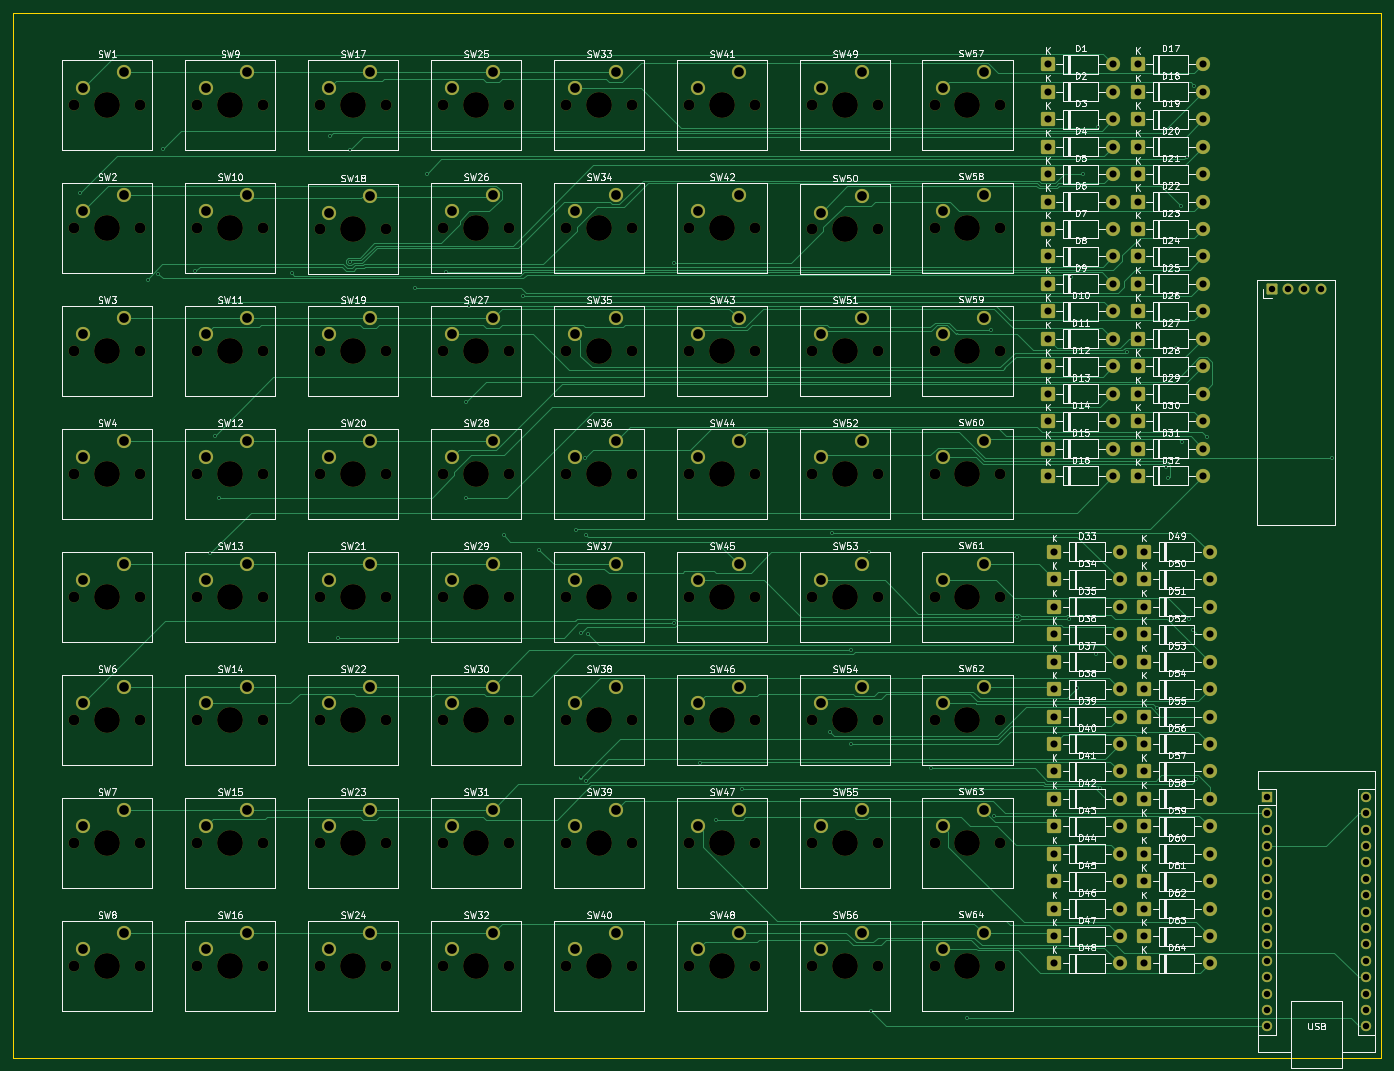
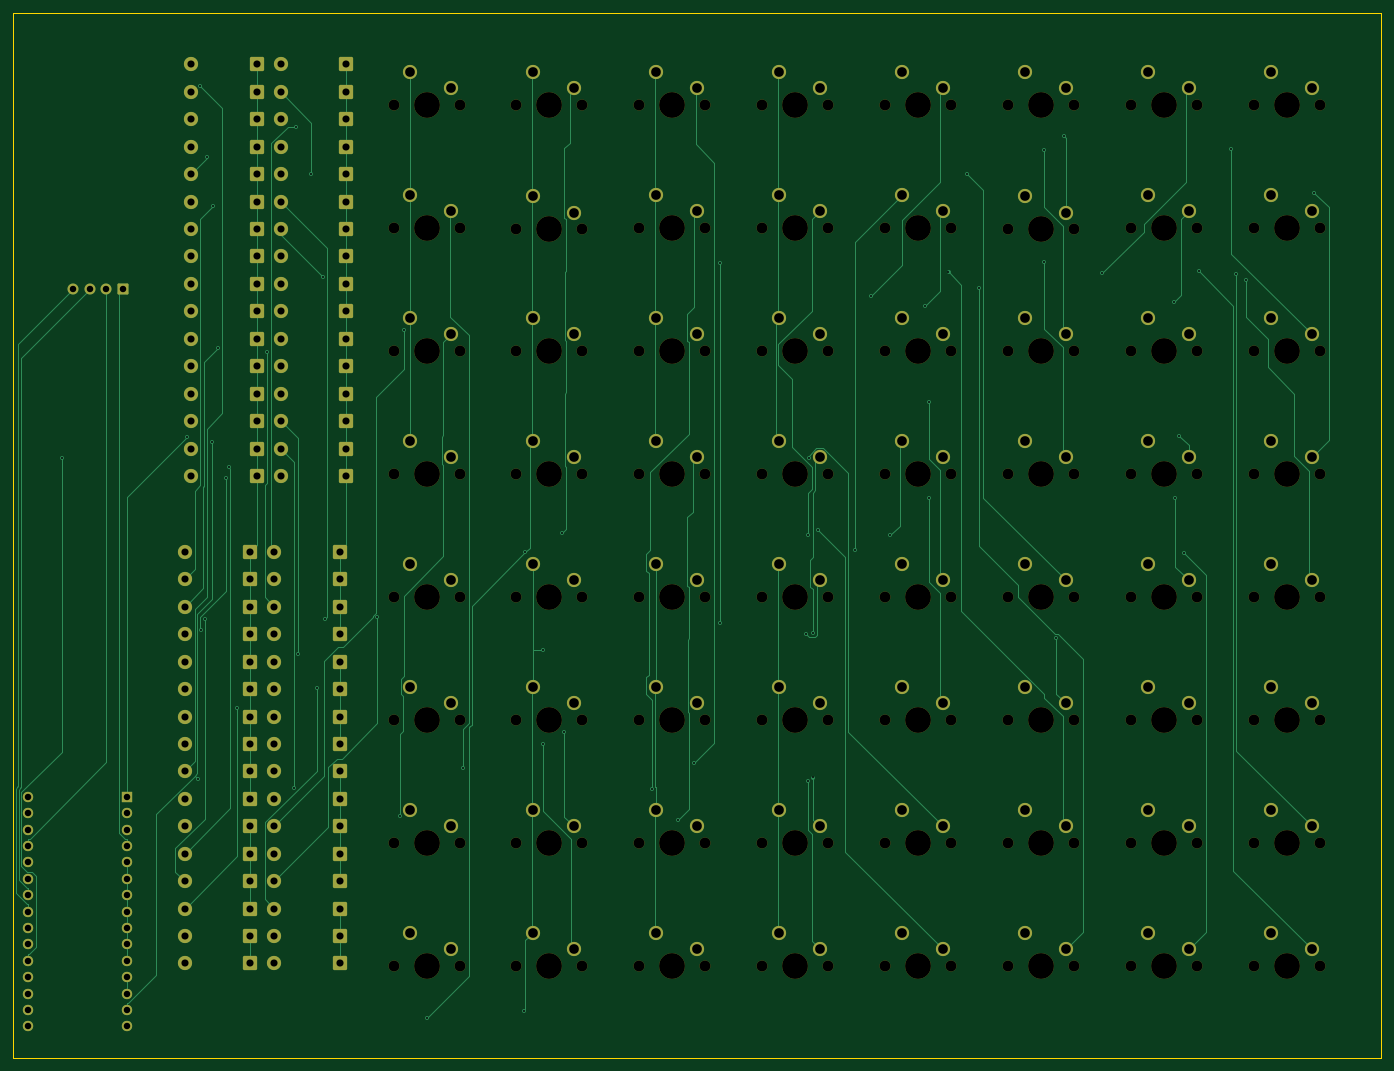
Circuit board: 11 layer files. Board 211.9 x 161.9 mm.
- bottom_copper: Launchpad v1-B_Cu.gbr (50426 bytes)
- bottom_mask: Launchpad v1-B_Mask.gbr (18942 bytes)
- paste: Launchpad v1-B_Paste.gbr (470 bytes)
- bottom_silk: Launchpad v1-B_Silkscreen.gbr (471 bytes)
- outline: Launchpad v1-Edge_Cuts.gbr (632 bytes)
- top_copper: Launchpad v1-F_Cu.gbr (57035 bytes)
- top_mask: Launchpad v1-F_Mask.gbr (18942 bytes)
- paste: Launchpad v1-F_Paste.gbr (470 bytes)
- top_silk: Launchpad v1-F_Silkscreen.gbr (321184 bytes)
- drill: Launchpad v1-NPTH.drl (3839 bytes)
- drill: Launchpad v1-PTH.drl (7018 bytes)

=== bottom_copper: Launchpad v1-B_Cu.gbr (50426 bytes, source omitted) ===
=== bottom_mask: Launchpad v1-B_Mask.gbr (18942 bytes, source omitted) ===
=== paste: Launchpad v1-B_Paste.gbr ===
%TF.GenerationSoftware,KiCad,Pcbnew,9.0.7*%
%TF.CreationDate,2026-02-25T16:19:16+04:00*%
%TF.ProjectId,Launchpad v1,4c61756e-6368-4706-9164-2076312e6b69,rev?*%
%TF.SameCoordinates,Original*%
%TF.FileFunction,Paste,Bot*%
%TF.FilePolarity,Positive*%
%FSLAX46Y46*%
G04 Gerber Fmt 4.6, Leading zero omitted, Abs format (unit mm)*
G04 Created by KiCad (PCBNEW 9.0.7) date 2026-02-25 16:19:16*
%MOMM*%
%LPD*%
G01*
G04 APERTURE LIST*
G04 APERTURE END LIST*
M02*

=== bottom_silk: Launchpad v1-B_Silkscreen.gbr ===
%TF.GenerationSoftware,KiCad,Pcbnew,9.0.7*%
%TF.CreationDate,2026-02-25T16:19:16+04:00*%
%TF.ProjectId,Launchpad v1,4c61756e-6368-4706-9164-2076312e6b69,rev?*%
%TF.SameCoordinates,Original*%
%TF.FileFunction,Legend,Bot*%
%TF.FilePolarity,Positive*%
%FSLAX46Y46*%
G04 Gerber Fmt 4.6, Leading zero omitted, Abs format (unit mm)*
G04 Created by KiCad (PCBNEW 9.0.7) date 2026-02-25 16:19:16*
%MOMM*%
%LPD*%
G01*
G04 APERTURE LIST*
G04 APERTURE END LIST*
M02*

=== outline: Launchpad v1-Edge_Cuts.gbr ===
%TF.GenerationSoftware,KiCad,Pcbnew,9.0.7*%
%TF.CreationDate,2026-02-25T16:19:16+04:00*%
%TF.ProjectId,Launchpad v1,4c61756e-6368-4706-9164-2076312e6b69,rev?*%
%TF.SameCoordinates,Original*%
%TF.FileFunction,Profile,NP*%
%FSLAX46Y46*%
G04 Gerber Fmt 4.6, Leading zero omitted, Abs format (unit mm)*
G04 Created by KiCad (PCBNEW 9.0.7) date 2026-02-25 16:19:16*
%MOMM*%
%LPD*%
G01*
G04 APERTURE LIST*
%TA.AperFunction,Profile*%
%ADD10C,0.050000*%
%TD*%
G04 APERTURE END LIST*
D10*
X16668750Y-16668750D02*
X228600000Y-16668750D01*
X228600000Y-178593750D01*
X16668750Y-178593750D01*
X16668750Y-16668750D01*
M02*

=== top_copper: Launchpad v1-F_Cu.gbr (57035 bytes, source omitted) ===
=== top_mask: Launchpad v1-F_Mask.gbr (18942 bytes, source omitted) ===
=== paste: Launchpad v1-F_Paste.gbr ===
%TF.GenerationSoftware,KiCad,Pcbnew,9.0.7*%
%TF.CreationDate,2026-02-25T16:19:16+04:00*%
%TF.ProjectId,Launchpad v1,4c61756e-6368-4706-9164-2076312e6b69,rev?*%
%TF.SameCoordinates,Original*%
%TF.FileFunction,Paste,Top*%
%TF.FilePolarity,Positive*%
%FSLAX46Y46*%
G04 Gerber Fmt 4.6, Leading zero omitted, Abs format (unit mm)*
G04 Created by KiCad (PCBNEW 9.0.7) date 2026-02-25 16:19:16*
%MOMM*%
%LPD*%
G01*
G04 APERTURE LIST*
G04 APERTURE END LIST*
M02*

=== top_silk: Launchpad v1-F_Silkscreen.gbr (321184 bytes, source omitted) ===
=== drill: Launchpad v1-NPTH.drl ===
M48
; DRILL file {KiCad 9.0.7} date 2026-02-25T16:19:23+0400
; FORMAT={-:-/ absolute / metric / decimal}
; #@! TF.CreationDate,2026-02-25T16:19:23+04:00
; #@! TF.GenerationSoftware,Kicad,Pcbnew,9.0.7
; #@! TF.FileFunction,NonPlated,1,2,NPTH
FMAT,2
METRIC
; #@! TA.AperFunction,NonPlated,NPTH,ComponentDrill
T1C1.700
; #@! TA.AperFunction,NonPlated,NPTH,ComponentDrill
T2C4.000
%
G90
G05
T1
X26.194Y-30.956
X26.194Y-50.006
X26.194Y-69.056
X26.194Y-88.106
X26.194Y-107.156
X26.194Y-126.206
X26.194Y-145.256
X26.194Y-164.306
X36.354Y-30.956
X36.354Y-50.006
X36.354Y-69.056
X36.354Y-88.106
X36.354Y-107.156
X36.354Y-126.206
X36.354Y-145.256
X36.354Y-164.306
X45.244Y-30.956
X45.244Y-50.006
X45.244Y-69.056
X45.244Y-88.106
X45.244Y-107.156
X45.244Y-126.206
X45.244Y-145.256
X45.244Y-164.306
X55.404Y-30.956
X55.404Y-50.006
X55.404Y-69.056
X55.404Y-88.106
X55.404Y-107.156
X55.404Y-126.206
X55.404Y-145.256
X55.404Y-164.306
X64.294Y-30.956
X64.294Y-50.221
X64.294Y-69.056
X64.294Y-88.106
X64.294Y-107.156
X64.294Y-126.206
X64.294Y-145.256
X64.294Y-164.306
X74.454Y-30.956
X74.454Y-50.221
X74.454Y-69.056
X74.454Y-88.106
X74.454Y-107.156
X74.454Y-126.206
X74.454Y-145.256
X74.454Y-164.306
X83.344Y-30.956
X83.344Y-50.006
X83.344Y-69.056
X83.344Y-88.106
X83.344Y-107.156
X83.344Y-126.206
X83.344Y-145.256
X83.344Y-164.306
X93.504Y-30.956
X93.504Y-50.006
X93.504Y-69.056
X93.504Y-88.106
X93.504Y-107.156
X93.504Y-126.206
X93.504Y-145.256
X93.504Y-164.306
X102.394Y-30.956
X102.394Y-50.006
X102.394Y-69.056
X102.394Y-88.106
X102.394Y-107.156
X102.394Y-126.206
X102.394Y-145.256
X102.394Y-164.306
X112.554Y-30.956
X112.554Y-50.006
X112.554Y-69.056
X112.554Y-88.106
X112.554Y-107.156
X112.554Y-126.206
X112.554Y-145.256
X112.554Y-164.306
X121.444Y-30.956
X121.444Y-50.006
X121.444Y-69.056
X121.444Y-88.106
X121.444Y-107.156
X121.444Y-126.206
X121.444Y-145.256
X121.444Y-164.306
X131.604Y-30.956
X131.604Y-50.006
X131.604Y-69.056
X131.604Y-88.106
X131.604Y-107.156
X131.604Y-126.206
X131.604Y-145.256
X131.604Y-164.306
X140.494Y-30.956
X140.494Y-50.221
X140.494Y-69.056
X140.494Y-88.106
X140.494Y-107.156
X140.494Y-126.206
X140.494Y-145.256
X140.494Y-164.306
X150.654Y-30.956
X150.654Y-50.221
X150.654Y-69.056
X150.654Y-88.106
X150.654Y-107.156
X150.654Y-126.206
X150.654Y-145.256
X150.654Y-164.306
X159.44Y-30.956
X159.44Y-50.006
X159.44Y-69.056
X159.44Y-88.106
X159.44Y-107.156
X159.44Y-126.206
X159.44Y-145.256
X159.44Y-164.306
X169.6Y-30.956
X169.6Y-50.006
X169.6Y-69.056
X169.6Y-88.106
X169.6Y-107.156
X169.6Y-126.206
X169.6Y-145.256
X169.6Y-164.306
T2
X31.274Y-30.956
X31.274Y-50.006
X31.274Y-69.056
X31.274Y-88.106
X31.274Y-107.156
X31.274Y-126.206
X31.274Y-145.256
X31.274Y-164.306
X50.324Y-30.956
X50.324Y-50.006
X50.324Y-69.056
X50.324Y-88.106
X50.324Y-107.156
X50.324Y-126.206
X50.324Y-145.256
X50.324Y-164.306
X69.374Y-30.956
X69.374Y-50.221
X69.374Y-69.056
X69.374Y-88.106
X69.374Y-107.156
X69.374Y-126.206
X69.374Y-145.256
X69.374Y-164.306
X88.424Y-30.956
X88.424Y-50.006
X88.424Y-69.056
X88.424Y-88.106
X88.424Y-107.156
X88.424Y-126.206
X88.424Y-145.256
X88.424Y-164.306
X107.474Y-30.956
X107.474Y-50.006
X107.474Y-69.056
X107.474Y-88.106
X107.474Y-107.156
X107.474Y-126.206
X107.474Y-145.256
X107.474Y-164.306
X126.524Y-30.956
X126.524Y-50.006
X126.524Y-69.056
X126.524Y-88.106
X126.524Y-107.156
X126.524Y-126.206
X126.524Y-145.256
X126.524Y-164.306
X145.574Y-30.956
X145.574Y-50.221
X145.574Y-69.056
X145.574Y-88.106
X145.574Y-107.156
X145.574Y-126.206
X145.574Y-145.256
X145.574Y-164.306
X164.52Y-30.956
X164.52Y-50.006
X164.52Y-69.056
X164.52Y-88.106
X164.52Y-107.156
X164.52Y-126.206
X164.52Y-145.256
X164.52Y-164.306
M30

=== drill: Launchpad v1-PTH.drl (7018 bytes, source omitted) ===
